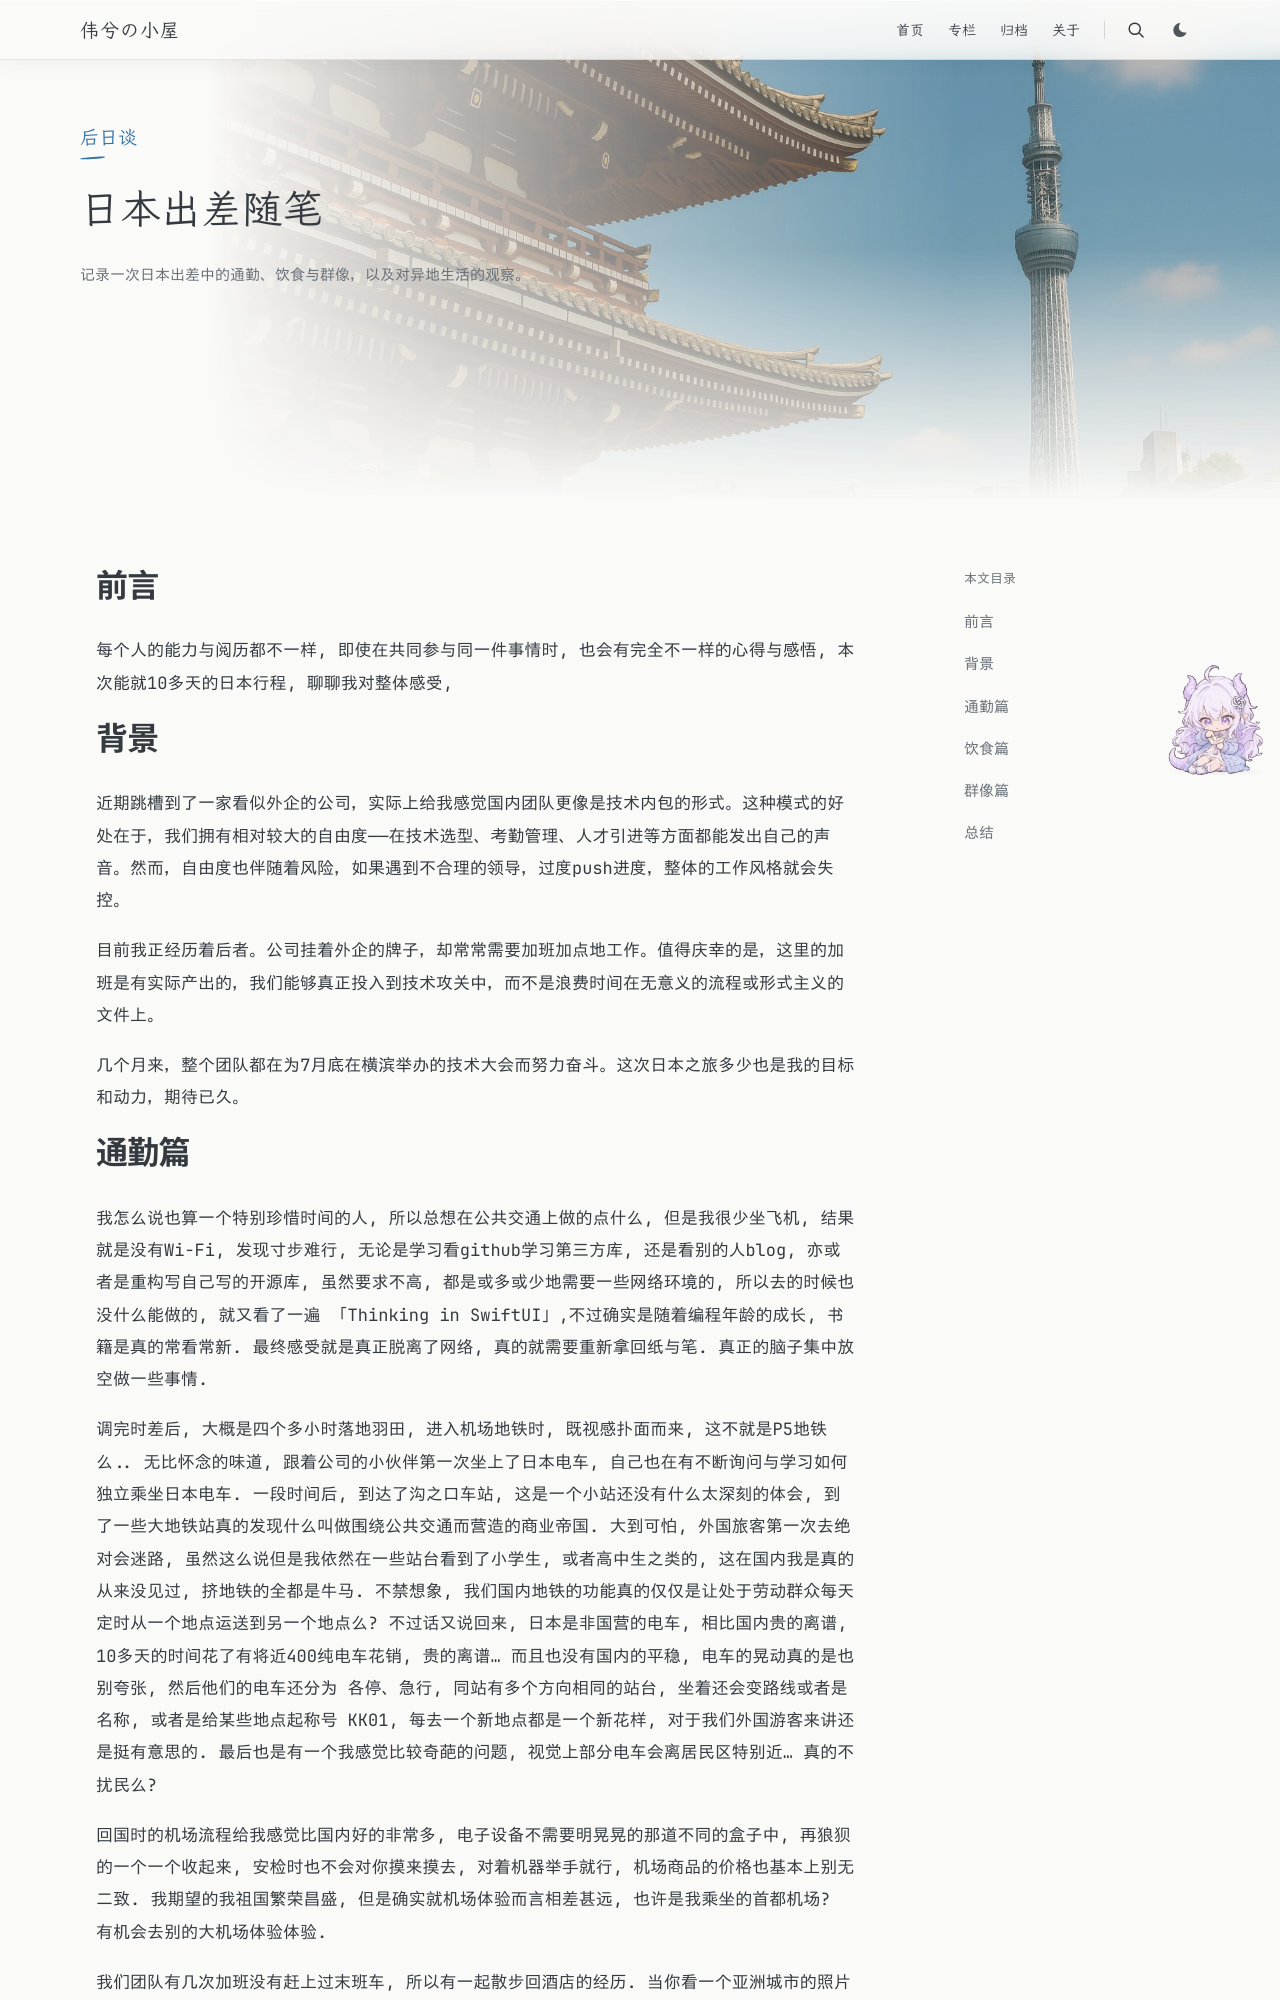

repository: Weixi779/Weixi779.github.io · page: posts/japan-business-trip-notes/index.html · generator: jekyll

---
title: 日本出差随笔
slug: japan-business-trip-notes
publishedAt: "2025-08-04 13:50:04"
summary: "记录一次日本出差中的通勤、饮食与群像，以及对异地生活的观察。"
tags: [出差, 旅行, 文化]
category: 后日谈
hero: /images/japen.jpg
toc: true
math: true
---

# 前言

每个人的能力与阅历都不一样, 即使在共同参与同一件事情时, 也会有完全不一样的心得与感悟, 本次能就10多天的日本行程, 聊聊我对整体感受,

# 背景

近期跳槽到了一家看似外企的公司，实际上给我感觉国内团队更像是技术内包的形式。这种模式的好处在于，我们拥有相对较大的自由度——在技术选型、考勤管理、人才引进等方面都能发出自己的声音。然而，自由度也伴随着风险，如果遇到不合理的领导，过度push进度，整体的工作风格就会失控。

目前我正经历着后者。公司挂着外企的牌子，却常常需要加班加点地工作。值得庆幸的是，这里的加班是有实际产出的，我们能够真正投入到技术攻关中，而不是浪费时间在无意义的流程或形式主义的文件上。

几个月来，整个团队都在为7月底在横滨举办的技术大会而努力奋斗。这次日本之旅多少也是我的目标和动力，期待已久。
